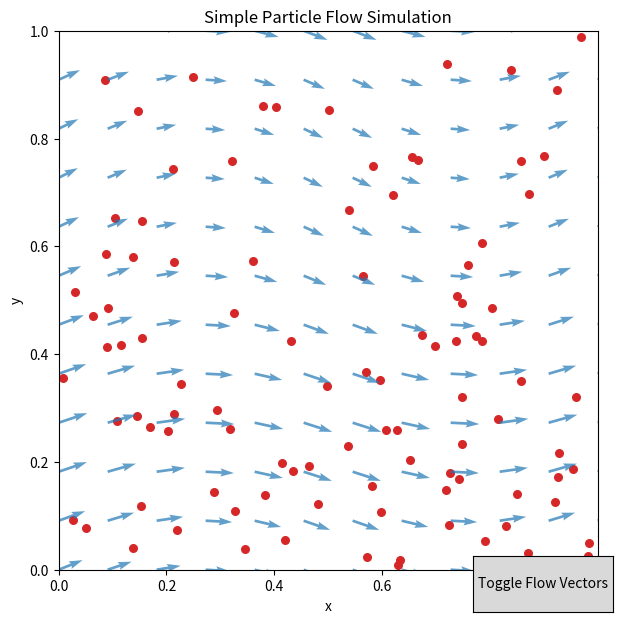

Reproduce this figure in Python.
import matplotlib.pyplot as plt
import numpy as np
from matplotlib.animation import FuncAnimation
from matplotlib.widgets import Button

# --- Simple 2D flow simulation (particles moving rightward) ---

NUM_PARTICLES = 100
DT = 0.03
FLOW_SPEED = 0.5
SHOW_VECTORS = True

# Domain
X_MIN, X_MAX = 0, 1
Y_MIN, Y_MAX = 0, 1

# Initialize particles
particles = np.random.rand(NUM_PARTICLES, 2)

# Create plot
fig, ax = plt.subplots(figsize=(7, 7))
ax.set_xlim(X_MIN, X_MAX)
ax.set_ylim(Y_MIN, Y_MAX)
ax.set_aspect('equal')
ax.set_title('Simple Particle Flow Simulation')
ax.set_xlabel('x')
ax.set_ylabel('y')

scatter = ax.scatter(particles[:, 0], particles[:, 1], s=30, c='tab:red')

# Create a fixed quiver grid for the velocity field
grid_x, grid_y = np.meshgrid(np.linspace(X_MIN, X_MAX, 12), np.linspace(Y_MIN, Y_MAX, 12))

# Define a velocity field: rightward flow with a small sinusoidal vertical component
def velocity_field(x, y):
    vx = FLOW_SPEED * (1 + 0.2 * np.sin(2 * np.pi * y))
    vy = 0.2 * np.cos(2 * np.pi * x)
    return vx, vy

vx_grid, vy_grid = velocity_field(grid_x, grid_y)
quiver = ax.quiver(grid_x, grid_y, vx_grid, vy_grid, color='tab:blue', alpha=0.7)

# Toggle button for showing/hiding vectors
button_ax = fig.add_axes([0.72, 0.05, 0.2, 0.08])
button = Button(button_ax, 'Toggle Flow Vectors')


def toggle_vectors(event):
    global SHOW_VECTORS
    SHOW_VECTORS = not SHOW_VECTORS
    quiver.set_visible(SHOW_VECTORS)
    fig.canvas.draw_idle()

button.on_clicked(toggle_vectors)

# Animation update

def update(frame):
    global particles
    vx, vy = velocity_field(particles[:, 0], particles[:, 1])

    particles[:, 0] += vx * DT
    particles[:, 1] += vy * DT

    # Wrap particles around the domain (toroidal)
    particles[:, 0] = np.mod(particles[:, 0] - X_MIN, X_MAX - X_MIN) + X_MIN
    particles[:, 1] = np.mod(particles[:, 1] - Y_MIN, Y_MAX - Y_MIN) + Y_MIN

    scatter.set_offsets(particles)
    return scatter,

anim = FuncAnimation(fig, update, interval=30, blit=False)
plt.show()
